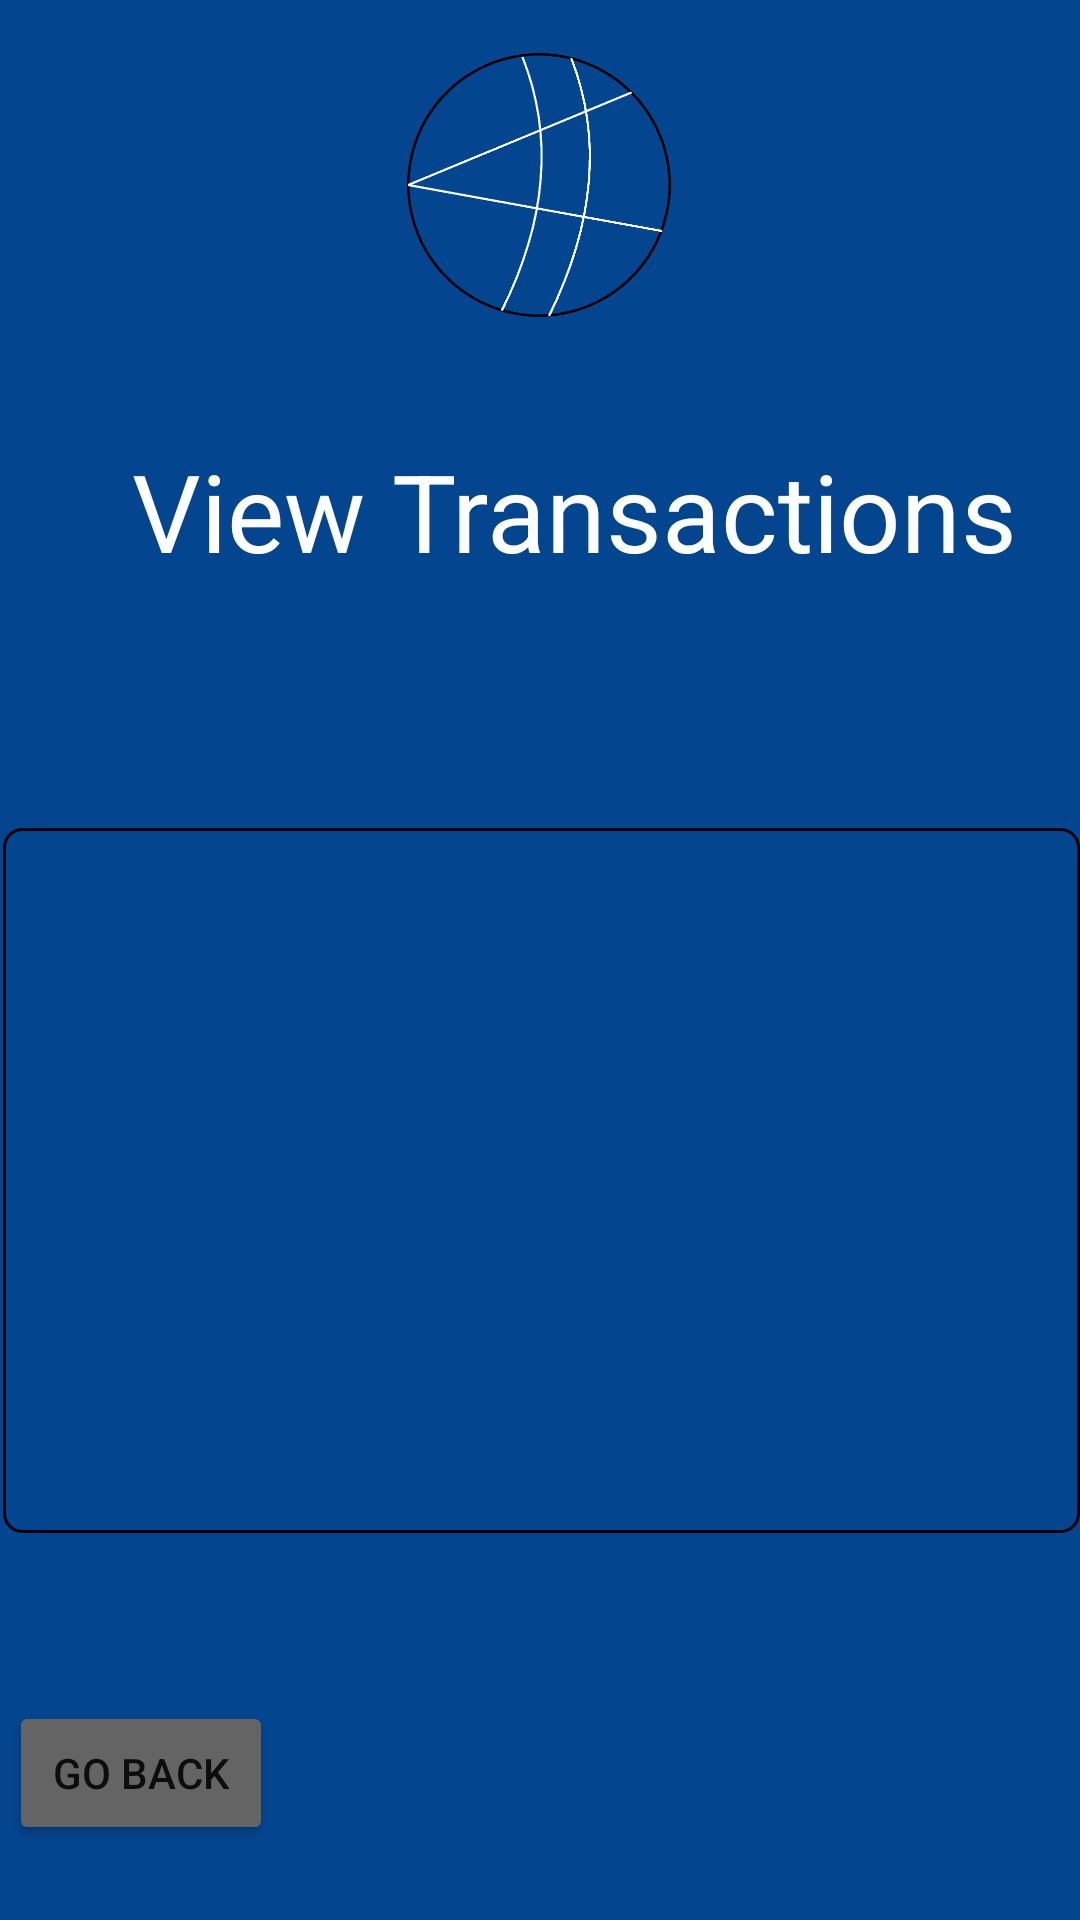

Reconstruct the res/layout file that produces this screen, plus the resources it refers to.
<!-- AndroidManifest.xml: application theme Theme.Cryptowallet -->
<!-- res/layout/activity_history_page.xml -->
<?xml version="1.0" encoding="utf-8"?>
<androidx.constraintlayout.widget.ConstraintLayout xmlns:android="http://schemas.android.com/apk/res/android"
    xmlns:app="http://schemas.android.com/apk/res-auto"
    xmlns:tools="http://schemas.android.com/tools"
    android:layout_width="match_parent"
    android:layout_height="match_parent"
    android:background="#03468f"
    tools:context=".HistoryPageActivity">

    <TextView
        android:id="@+id/historyName"
        android:layout_width="326dp"
        android:layout_height="55dp"
        android:layout_alignParentTop="true"
        android:layout_alignParentEnd="true"
        android:layout_marginStart="44dp"
        android:layout_marginTop="146dp"
        android:text="View Transactions"
        android:textColor="@android:color/white"
        android:textSize="36sp"
        app:layout_constraintStart_toStartOf="parent"
        app:layout_constraintTop_toTopOf="parent" />

    <TextView
        android:id="@+id/textView9"
        android:layout_width="359dp"
        android:layout_height="235dp"
        android:layout_marginStart="27dp"
        android:layout_marginTop="276dp"
        android:layout_marginEnd="26dp"
        android:background="@drawable/border"
        android:padding="2dp"
        android:scrollbars="vertical"
        android:text=""
        android:textColor="@color/white"
        app:layout_constraintEnd_toEndOf="parent"
        app:layout_constraintStart_toStartOf="parent"
        app:layout_constraintTop_toTopOf="parent" />

    <Button
        android:id="@+id/go_back"
        android:layout_width="wrap_content"
        android:layout_height="wrap_content"
        android:layout_marginStart="23dp"
        android:layout_marginTop="59dp"
        android:layout_marginEnd="289dp"
        android:layout_marginBottom="25dp"
        android:text="@string/go_back"
        android:backgroundTint="#646464"
        app:layout_constraintBottom_toBottomOf="parent"
        app:layout_constraintEnd_toEndOf="parent"
        app:layout_constraintStart_toStartOf="parent" />

    <ImageView
        android:id="@+id/imageView"
        android:layout_width="106dp"
        android:layout_height="102dp"
        android:layout_marginStart="152dp"
        android:layout_marginTop="11dp"
        android:layout_marginEnd="153dp"
        app:layout_constraintEnd_toEndOf="parent"
        app:layout_constraintStart_toStartOf="parent"
        app:layout_constraintTop_toTopOf="parent"
        app:srcCompat="@drawable/crypto_logo"
        android:contentDescription="@string/crypto_wallet_logo" />

</androidx.constraintlayout.widget.ConstraintLayout>
<!-- resources referenced by this layout -->
<resources>
  <!-- drawable border (drawable) -->
  <shape xmlns:android="http://schemas.android.com/apk/res/android"
      android:shape="rectangle">
      <stroke android:width="1dp" android:color="@color/black" />
      <corners android:radius="6dp" />
  </shape>
  <!-- drawable crypto_logo: png bitmap (drawable, 38027 bytes) -->
  <string name="crypto_wallet_logo">crypto wallet logo</string>
  <string name="go_back">Go Back</string>
  <style name="Theme.Cryptowallet" parent="Theme.MaterialComponents.DayNight.DarkActionBar">
          
          <item name="colorPrimary">#111b8f</item>
          <item name="colorPrimaryVariant">#0B0B45</item>
          <item name="colorOnPrimary">@color/white</item>
          
          <item name="colorSecondary">@color/teal_200</item>
          <item name="colorSecondaryVariant">@color/teal_700</item>
          <item name="colorOnSecondary">@color/black</item>
          
          <item name="android:statusBarColor">?attr/colorPrimary</item>
          
          <item name="android:forceDarkAllowed">false</item>
      </style>
  <!-- not gathered from this repository: default colours our renderer supplied (Android Studio template values) -->
  <color name="teal_200">#FF03DAC5</color>
  <color name="teal_700">#FF018786</color>
  <color name="black">#FF000000</color>
  <color name="white">#FFFFFFFF</color>
</resources>
